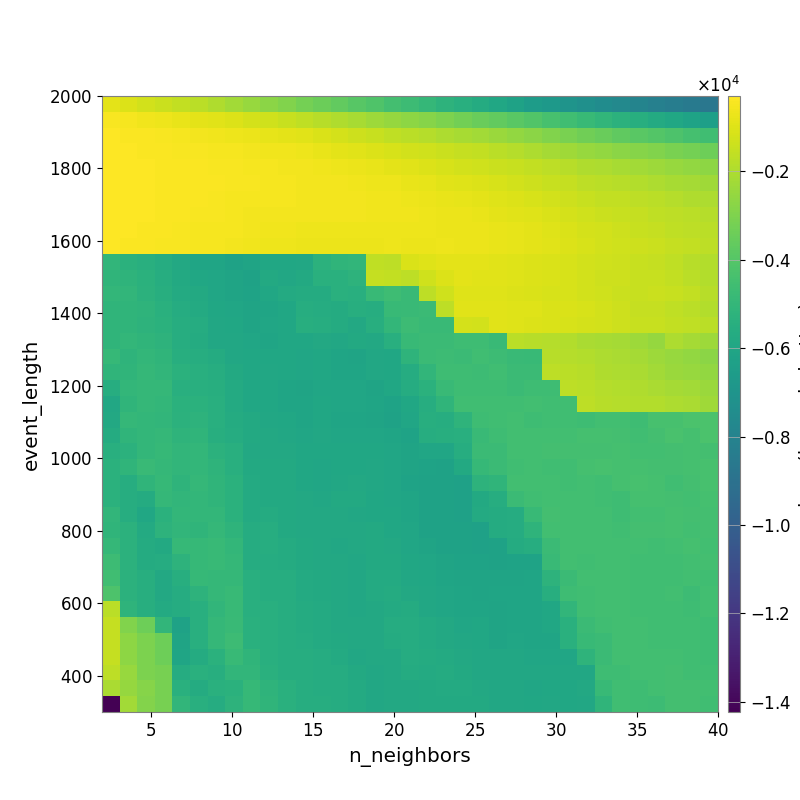

The data file committed next to this chart (first rows):
-8.791304168506036376e+02, -1.042408423832935114e+03, -1.222023187710805814e+03, -1.428612844049662499e+03, -1.573575369523125346e+03, -1.760272034050031834e+03, -1.976975838460422437e+03, -2.213196891852839144e+03, -2.456942795308879795e+03, -2.692757885439061738e+03, -2.944234165126921198e+03, -3.181214969064306842e+03, -3.399301433333638670e+03, -3.647885079577706620e+03, -3.917556179281762979e+03, -4.143418759917243733e+03, -4.440389645623235992e+03, -4.684917404226781400e+03, -4.936520896554130559e+03, -5.194816284607431953e+03, -5.456459978984788904e+03, -5.674912314938675081e+03, -5.917349339731174950e+03, -6.221918411463044322e+03
-4.177831315964174337e+02, -4.857903382223241806e+02, -5.739643490063596118e+02, -6.730557829135831298e+02, -7.531681922282659798e+02, -8.399523844906026397e+02, -9.422639852347655278e+02, -1.050003874130291706e+03, -1.179702800723189057e+03, -1.318489992001743076e+03, -1.443342946852620344e+03, -1.602228073384770596e+03, -1.779119752619136307e+03, -1.972600744460879014e+03, -2.127796763745056523e+03, -2.316654535709966694e+03, -2.492443150456779222e+03, -2.680037349824734974e+03, -2.850516706311759208e+03, -3.058568696068906775e+03, -3.265629213699774482e+03, -3.478387269963945528e+03, -3.635250096559872418e+03, -3.874932780758037097e+03
-3.269482693090379257e+02, -3.564494674303929855e+02, -3.858096746260275722e+02, -4.299915822451044392e+02, -4.759972687920223393e+02, -5.227410294385531415e+02, -5.991402453448548613e+02, -6.539104323209968470e+02, -7.160490473368364519e+02, -7.862494332770818346e+02, -8.658371740841467954e+02, -9.419494419585745391e+02, -1.059073991625935605e+03, -1.194823393953447066e+03, -1.348184225658962077e+03, -1.457865865571426411e+03, -1.601843428737060776e+03, -1.762976593965780467e+03, -1.865744894297911515e+03, -1.996348557966456838e+03, -2.092603465004709506e+03, -2.240471411120235643e+03, -2.375610067467966473e+03, -2.549975282391421842e+03
-3.129184475065139850e+02, -3.338813492436769366e+02, -3.488085348154016287e+02, -3.774807038128560635e+02, -4.168488889823646559e+02, -4.235284965181766665e+02, -4.635592604934377050e+02, -5.024154756567323830e+02, -5.394748529961843815e+02, -5.756951007461087784e+02, -6.092181016505290927e+02, -6.704890153007177105e+02, -7.429731178846521971e+02, -8.386631313767240954e+02, -9.293517114014050549e+02, -1.007861113394553286e+03, -1.115711581830381647e+03, -1.219630557281195024e+03, -1.320362005993957155e+03, -1.417776838347145031e+03, -1.507752314242635293e+03, -1.594249842147637310e+03, -1.732981893453189741e+03, -1.841983576743756657e+03
-3.024476299457079449e+02, -3.320438402094658272e+02, -3.295847363557405174e+02, -3.551501620925466227e+02, -3.813364797633721537e+02, -3.865585128648045838e+02, -4.144672323671231311e+02, -4.394445602081790980e+02, -4.756059113232223012e+02, -4.984317837444930888e+02, -5.130585523844806630e+02, -5.436689743658400857e+02, -5.901325175163526637e+02, -6.296590147312493855e+02, -7.132629463225932795e+02, -7.711744289517286006e+02, -8.515960833102578817e+02, -9.268718174610784217e+02, -1.029376198250802645e+03, -1.151749582456879807e+03, -1.229441772496813655e+03, -1.321613535391247751e+03, -1.389274774748281061e+03, -1.475264529487444861e+03
-2.965212020467056959e+02, -3.233096211145488041e+02, -3.336314947712756407e+02, -3.476125130759191393e+02, -3.698679372815092279e+02, -3.663308040172033202e+02, -3.878356664828036742e+02, -4.298256716195030549e+02, -4.514183698955098407e+02, -4.682042844101268315e+02, -4.914331922126928021e+02, -5.219936892860170019e+02, -5.519141172471704522e+02, -5.594409101371658153e+02, -6.034996919555911745e+02, -6.291255335824891972e+02, -6.715655885543731074e+02, -7.508587563964671290e+02, -8.330939008457920636e+02, -9.074337748722256265e+02, -9.570989238394000722e+02, -1.036907679524422747e+03, -1.133516044167786731e+03, -1.246653142487042032e+03
-2.930068887899687411e+02, -3.210479348721103179e+02, -3.402943008582064408e+02, -3.563528359842248960e+02, -3.809827119793237102e+02, -4.016278094208774405e+02, -4.348091764061574622e+02, -4.716894792546187318e+02, -4.843647728143685072e+02, -5.100688483725408560e+02, -5.002343068712352760e+02, -5.320228999288736986e+02, -5.560616705215095408e+02, -5.532996118232421168e+02, -5.485980094498938797e+02, -5.832432738309948945e+02, -6.111000069735313218e+02, -6.412864750758909622e+02, -7.087789370928331891e+02, -7.673293410472592768e+02, -8.173971793117420930e+02, -8.783286470094806191e+02, -9.559184186992638388e+02, -1.048851020233605823e+03
-2.932702887360076147e+02, -3.114651957764342001e+02, -3.302134162253257728e+02, -3.552543063058515145e+02, -3.852055352898331080e+02, -4.026919578593606275e+02, -4.423327278038520944e+02, -4.835477234674846727e+02, -5.118840839375354221e+02, -5.407086776575210934e+02, -5.597154697292561423e+02, -5.241690235551651540e+02, -5.466188178198671039e+02, -5.448431019812970817e+02, -5.536114550394077014e+02, -5.719195047234949243e+02, -5.810566168107252452e+02, -5.760145815755236072e+02, -6.204552908989286379e+02, -6.753995932469354102e+02, -7.107994591007338840e+02, -7.777991182887548121e+02, -8.621351905162831599e+02, -9.031859627643776776e+02
-3.052131303116613594e+02, -3.335879149333839564e+02, -3.675915388033164390e+02, -3.928362544800872911e+02, -4.391823848747926036e+02, -4.602687830275293095e+02, -4.815539826394758052e+02, -4.944469557512329061e+02, -5.359293761971023287e+02, -5.793085578764954562e+02, -5.958122553933442305e+02, -6.276591581409140872e+02, -6.390332501657936746e+02, -6.332034029675321563e+02, -6.308921390007210448e+02, -6.494348661155878517e+02, -6.634566986717194368e+02, -6.585930366731211052e+02, -6.724638178385083620e+02, -6.832856690563062330e+02, -6.797409725087197785e+02, -7.054993222176358358e+02, -7.759747457547811109e+02, -8.370739724802233468e+02
-3.236865298368900881e+02, -3.550890085501555404e+02, -3.816772729014789434e+02, -4.035879784470575373e+02, -4.425562785817584768e+02, -4.769191438061139365e+02, -4.886053130919447653e+02, -5.361319488424268229e+02, -5.840573046153319865e+02, -6.542480548668809206e+02, -6.729298013267064107e+02, -6.984047505441750445e+02, -7.233519667378523081e+02, -6.822684222248158221e+02, -7.118495843144130504e+02, -6.863136725678696166e+02, -6.473900986926093992e+02, -7.084760698007482915e+02, -6.902734250388577948e+02, -6.629427365130953831e+02, -6.969616834456236347e+02, -7.072819560065984206e+02, -7.384567419455668187e+02, -8.105781246663574393e+02
-5.029806979131539265e+03, -5.318529655692794222e+03, -5.443378983544318544e+03, -5.579148076264404153e+03, -5.794023403016709381e+03, -6.014836338427917326e+03, -6.045582191558813065e+03, -6.180204740042233425e+03, -6.115195498487179066e+03, -5.946581812994978463e+03, -5.946871564581005259e+03, -5.848099628947712517e+03, -5.258743425670464603e+03, -5.115078478789635483e+03, -5.037811103333184292e+03, -1.611839728373967091e+03, -1.673079875750242991e+03, -1.092904735007051613e+03, -9.949817592085528304e+02, -8.783330373596319305e+02, -8.688112663846933401e+02, -8.744607348431050013e+02, -9.262129372337282120e+02, -9.981627492450259069e+02
-5.110852839627777030e+03, -5.138764350425826706e+03, -5.321452149268187895e+03, -5.559850617372142551e+03, -5.775820811838283589e+03, -5.910247978004257675e+03, -5.977890883376076090e+03, -6.095880658294335262e+03, -6.218873115890651206e+03, -5.757719960667764099e+03, -5.858040711141074098e+03, -5.756005849560880051e+03, -5.396291887367141499e+03, -5.385943207952448574e+03, -5.227174953334836573e+03, -1.499591346435178593e+03, -1.569792215034459787e+03, -1.689098341724140937e+03, -1.277732584736955005e+03, -1.014057188163724277e+03, -8.598121358821668991e+02, -9.154520156963498039e+02, -9.035736414845179070e+02, -9.601657325538504892e+02
-5.023224332780955592e+03, -5.083486662019262440e+03, -5.295200928822736387e+03, -5.477843878283641970e+03, -5.695408027093992132e+03, -5.754795344020769335e+03, -5.977890883376076090e+03, -6.095880658294335262e+03, -6.137944043441242684e+03, -5.922986421171855909e+03, -5.711133654459907120e+03, -5.649476278213453043e+03, -5.651573807732801470e+03, -5.368238762326078358e+03, -5.448626515167845355e+03, -4.853118764111211931e+03, -4.640704265973166002e+03, -4.779538594219786319e+03, -1.691725072368247766e+03, -1.300110451365306744e+03, -9.748440861276874330e+02, -9.973460768047494867e+02, -9.760031611197158554e+02, -1.027931394431063609e+03
-5.107925732279479234e+03, -5.134024443740870993e+03, -5.172703665348540198e+03, -5.361628735065221008e+03, -5.588804503380139067e+03, -5.704738338378730077e+03, -5.936833721963797871e+03, -5.968203623246594361e+03, -6.065306831244325622e+03, -6.014537006385474342e+03, -5.941988244683901939e+03, -5.546373506088574686e+03, -5.616468715159403473e+03, -5.681140700558430581e+03, -5.490853813853912470e+03, -5.532014794858926507e+03, -4.848112055104243154e+03, -4.793318763409946769e+03, -4.755043276740470901e+03, -1.692176105850967360e+03, -9.356330247460128930e+02, -9.433112451189765579e+02, -8.946285510884556516e+02, -9.474795654619429115e+02
-5.110019555918473998e+03, -5.134024443740870993e+03, -5.245419366659508341e+03, -5.347074774020837140e+03, -5.563658096555010161e+03, -5.621379967136971572e+03, -5.862541563942701032e+03, -5.954165614329360324e+03, -6.065306831244325622e+03, -5.992043929578354437e+03, -5.909353843099136611e+03, -5.501952389645389303e+03, -5.569359713261364959e+03, -5.681140700558430581e+03, -5.823549148738537951e+03, -5.500360233481454998e+03, -4.999354710641508063e+03, -4.676129344379533904e+03, -4.783192640884463799e+03, -4.762307463093785373e+03, -1.205379904829982706e+03, -1.225735829235284427e+03, -9.432255403658854220e+02, -9.850471218848144872e+02
-5.110019555918473998e+03, -4.988471023315166349e+03, -5.116768451191464919e+03, -5.234260699529976591e+03, -5.542352068463161231e+03, -5.658726243286945646e+03, -5.862541563942701032e+03, -5.886361184233257518e+03, -5.968203623246594361e+03, -6.014350077697818961e+03, -5.932313539060217408e+03, -5.941641038535784901e+03, -5.800298412655685752e+03, -5.879264982908051934e+03, -5.773552612568237237e+03, -5.820010901106183155e+03, -5.432603991951466014e+03, -4.812127145543414372e+03, -4.725507839499681722e+03, -4.725507839499681722e+03, -4.632964028700978815e+03, -4.645935493574103020e+03, -4.777048741225245067e+03, -1.754464240827707499e+03
-4.875038409050051996e+03, -5.185511694146814989e+03, -5.025289479167427089e+03, -5.129089665265658368e+03, -5.503377782019722872e+03, -5.536395880330440377e+03, -5.649031146087027082e+03, -5.853099767287031682e+03, -5.948592282768694531e+03, -5.948592282768694531e+03, -5.910420122055341380e+03, -5.957113410459977786e+03, -5.953280458125952464e+03, -6.061353151548888491e+03, -6.079718344223089844e+03, -5.864474046169899339e+03, -5.915559174805703151e+03, -5.176572922082066725e+03, -4.718123848930888926e+03, -4.691488181134775914e+03, -4.724210984184806875e+03, -4.586516063631936049e+03, -4.662758506813832355e+03, -4.805192059674467600e+03
-5.107991961645929223e+03, -5.090679618921664769e+03, -4.956170764448888804e+03, -5.047724401187349940e+03, -5.346692514247389227e+03, -5.423699781518856071e+03, -5.554529358203240008e+03, -5.742209094995221676e+03, -5.944463571243948536e+03, -5.898682226951533266e+03, -5.939988612820789058e+03, -5.982471237544705218e+03, -5.953280458125952464e+03, -6.061353151548888491e+03, -6.061353151548888491e+03, -5.864474046169899339e+03, -5.912783028975944035e+03, -5.579937058239906037e+03, -5.064444316566310590e+03, -4.607626429213939446e+03, -4.648358455194577800e+03, -4.679710610732136047e+03, -4.540071911309648385e+03, -4.736881123725152065e+03
-5.572621164577384661e+03, -4.993238749554443530e+03, -4.965190305407378219e+03, -4.968548781454384880e+03, -5.436071005561787388e+03, -5.423699781518856071e+03, -5.472922835242307883e+03, -5.722051700314234040e+03, -5.907853620373208287e+03, -5.911613909554364909e+03, -6.044484070878598686e+03, -6.091533232198239602e+03, -6.005651384450378828e+03, -5.965995467280188677e+03, -5.995535925186555687e+03, -6.076350570125619015e+03, -5.912783028975944035e+03, -5.605886407002960368e+03, -5.329584318502042152e+03, -4.802512382805782181e+03, -4.615575433986985445e+03, -4.646763127684742358e+03, -4.624135109464539710e+03, -4.703355028570681498e+03
-5.897963857199407357e+03, -5.092286844054510766e+03, -4.965190305407378219e+03, -4.980964325528258996e+03, -5.347252174114277295e+03, -5.332307311362628752e+03, -5.453710486715504885e+03, -5.722051700314234040e+03, -5.907853620373208287e+03, -5.933951412462100961e+03, -6.037610692277083217e+03, -6.014350077697818961e+03, -5.953858646236944878e+03, -5.958478182812886189e+03, -5.995535925186555687e+03, -6.014517282967666688e+03, -6.130309091108425491e+03, -5.950553332962888817e+03, -5.558300366831839710e+03, -5.127803800390183824e+03, -4.573416752760424970e+03, -4.575592856610825947e+03, -4.559320413384016319e+03, -4.584250126617995193e+03
-5.798703551130928645e+03, -4.953999982933512001e+03, -4.993238749554443530e+03, -5.047500802345636657e+03, -5.266633777292982813e+03, -5.218891076822374998e+03, -5.435414697809259451e+03, -5.674831320845749360e+03, -5.790225918622242716e+03, -5.864544136651105873e+03, -5.947056830629189790e+03, -6.014350077697818961e+03, -5.906254341597596976e+03, -6.016515179346271907e+03, -6.049903830052437115e+03, -6.083404972421361890e+03, -6.178894588246304011e+03, -5.963810953754988077e+03, -5.519525525062782435e+03, -5.558300366831839710e+03, -5.173177514466054163e+03, -4.609692255284826388e+03, -4.583508653259206767e+03, -4.533838739856840220e+03
-5.655481417655319092e+03, -5.128147073495108998e+03, -4.993238749554443530e+03, -4.956530788293872320e+03, -5.178831743307360739e+03, -5.097190069645609583e+03, -5.468525908037327099e+03, -5.594039480411303884e+03, -5.790225918622242716e+03, -5.816104931455267433e+03, -5.865349855710703196e+03, -5.968203623246594361e+03, -5.880593854064427433e+03, -5.974818686167262058e+03, -6.008689506923512454e+03, -6.006925798436878722e+03, -6.049308798832365028e+03, -6.145805571435864294e+03, -5.531736201765726037e+03, -5.510465647991410151e+03, -5.460906999060502130e+03, -4.765056012170968643e+03, -4.609692255284826388e+03, -4.533838739856840220e+03
-5.441307896716128198e+03, -5.274066445385382394e+03, -4.993238749554443530e+03, -4.897379826897358726e+03, -5.055267257813822653e+03, -5.012587328993176016e+03, -5.260474848333061345e+03, -5.453192378368215941e+03, -5.806826310137296787e+03, -5.816104931455267433e+03, -5.816104931455267433e+03, -5.936833721963797871e+03, -5.933791601555938541e+03, -5.917047377081879858e+03, -5.901828687145545700e+03, -5.903883780258845036e+03, -5.975854860731267763e+03, -6.102069509484822447e+03, -5.963810953754988077e+03, -5.967050630387361707e+03, -5.566598849816402435e+03, -4.714277744254399295e+03, -4.712207123289184892e+03, -4.514261395089970392e+03
-5.311575855225278247e+03, -5.117106598127572397e+03, -4.794501288508241487e+03, -4.965190305407378219e+03, -5.055267257813822653e+03, -5.012587328993176016e+03, -5.174861068360217359e+03, -5.444424030119744202e+03, -5.749506024301056641e+03, -5.790225918622242716e+03, -5.790225918622242716e+03, -5.952663841738025440e+03, -5.987750630847139291e+03, -5.908420051088341097e+03, -5.901828687145545700e+03, -5.898756104727364800e+03, -5.975854860731267763e+03, -6.102069509484822447e+03, -6.162527718314523554e+03, -6.194894874234973031e+03, -5.741352721791798103e+03, -4.915291815010756181e+03, -4.713825301170431885e+03, -4.546333203969296846e+03
-5.311575855225278247e+03, -5.565623146748394902e+03, -5.136833014457654826e+03, -4.872386064809850723e+03, -5.139189692201891376e+03, -4.928617712604793269e+03, -5.089863039624902740e+03, -5.346692514247389227e+03, -5.688908188194268405e+03, -5.746043756164351180e+03, -5.790225918622242716e+03, -5.930333928576840663e+03, -5.963302699762764860e+03, -5.852319146106018707e+03, -5.807238336110880482e+03, -5.898756104727364800e+03, -5.975854860731267763e+03, -6.127148606297791048e+03, -6.202530330107677401e+03, -6.176400487004785646e+03, -6.270380790260785943e+03, -5.224127324133291040e+03, -5.097346733596166814e+03, -4.498921887615437299e+03
-5.310229522887460917e+03, -5.535604495856027825e+03, -5.656474933437774780e+03, -4.957920078149330038e+03, -5.047500802345636657e+03, -5.017955577877881296e+03, -5.089863039624902740e+03, -5.346692514247389227e+03, -5.688908188194268405e+03, -5.746043756164351180e+03, -5.746043756164351180e+03, -5.837731784866808994e+03, -5.849045728670305834e+03, -5.788497950613995272e+03, -5.776507488862144783e+03, -5.911442672967764338e+03, -5.985952241736998076e+03, -6.060656613881134945e+03, -6.202530330107677401e+03, -6.176400487004785646e+03, -6.270380790260785943e+03, -5.738392252086982808e+03, -5.526415168265805733e+03, -4.709890857346593293e+03
-5.080482252300645996e+03, -5.535604495856027825e+03, -5.930154144868331059e+03, -5.355519511608157700e+03, -4.988235273124894775e+03, -5.017955577877881296e+03, -5.005492333494507875e+03, -5.346692514247389227e+03, -5.687550429154054655e+03, -5.679976001399914821e+03, -5.746043756164351180e+03, -5.837731784866808994e+03, -5.798643115447835953e+03, -5.822482776011190253e+03, -5.852745788864144743e+03, -5.901635812525276378e+03, -5.904554825454026286e+03, -6.037239116949006529e+03, -6.202530330107677401e+03, -6.202530330107677401e+03, -6.237353049092879701e+03, -5.712895327612329311e+03, -5.648121182816745204e+03, -5.598922438893779145e+03
-5.122770628315770409e+03, -5.297617237869458222e+03, -5.706323203027536692e+03, -5.245800216514241583e+03, -5.058758269015397673e+03, -5.084931704166214331e+03, -4.921760239685133456e+03, -5.174861068360217359e+03, -5.600034024875777504e+03, -5.538053040204906210e+03, -5.746043756164351180e+03, -5.837731784866808994e+03, -5.837731784866808994e+03, -5.822482776011190253e+03, -5.822482776011190253e+03, -5.760571937212015655e+03, -5.904554825454026286e+03, -5.955687301090335495e+03, -6.202530330107677401e+03, -6.202530330107677401e+03, -6.206203978787096275e+03, -6.272533078938282415e+03, -5.648121182816745204e+03, -5.623008991433173833e+03
-4.970295275668842805e+03, -5.297617237869458222e+03, -5.675361059376702542e+03, -5.774396468173511494e+03, -4.888473466594160527e+03, -4.918864185265920241e+03, -4.847123654909468314e+03, -5.014796539021102944e+03, -5.600034024875777504e+03, -5.538053040204906210e+03, -5.657461671127078262e+03, -5.790225918622242716e+03, -5.837731784866808994e+03, -5.886737269369903515e+03, -5.822482776011190253e+03, -5.760571937212015655e+03, -5.838302129606043309e+03, -5.977608826104050422e+03, -6.085317846304120394e+03, -6.202530330107677401e+03, -6.219221620308236197e+03, -6.272533078938282415e+03, -6.214616874870474021e+03, -5.648121182816745204e+03
-4.664507440324761774e+03, -5.297617237869458222e+03, -5.673113439347407621e+03, -5.595865761661937540e+03, -5.230099752682025610e+03, -4.918864185265920241e+03, -4.847123654909468314e+03, -4.930642102157748923e+03, -5.600034024875777504e+03, -5.610861558646873164e+03, -5.637765382997549750e+03, -5.746043756164351180e+03, -5.837731784866808994e+03, -5.837731784866808994e+03, -5.859687643000310345e+03, -5.784496701511558967e+03, -5.760571937212015655e+03, -5.902116810504781824e+03, -5.965141015999346564e+03, -6.070478574750133703e+03, -6.148525601908139834e+03, -6.136271278165509102e+03, -6.214616874870474021e+03, -6.164545770042918775e+03
-4.581796554012278648e+03, -5.297617237869458222e+03, -5.481768816387027982e+03, -5.834638724467075008e+03, -5.482817865376844566e+03, -4.880274943218515546e+03, -4.935900003065687088e+03, -4.930642102157748923e+03, -5.444703391429649855e+03, -5.525408121814344668e+03, -5.546656761903956067e+03, -5.722855738092733191e+03, -5.790225918622242716e+03, -5.837731784866808994e+03, -5.879371251456007485e+03, -5.733707917588959390e+03, -5.707908969391004575e+03, -5.850506298382424575e+03, -5.909855478707877410e+03, -6.046824956959754672e+03, -6.065132075992603859e+03, -6.070941291700442889e+03, -6.117198619099737698e+03, -6.102144660111270241e+03
-4.167254681843895924e+03, -5.297617237869458222e+03, -5.481768816387027982e+03, -5.834638724467075008e+03, -5.581769052052036386e+03, -5.197049780353337155e+03, -4.935900003065687088e+03, -4.847123654909468314e+03, -5.444703391429649855e+03, -5.523874143251073292e+03, -5.546656761903956067e+03, -5.707694368563131320e+03, -5.744291277541852651e+03, -5.837731784866808994e+03, -5.849045728670305834e+03, -5.704637975995085981e+03, -5.679194169756012343e+03, -5.822566427182978259e+03, -5.851258560778584069e+03, -5.984740730841812365e+03, -6.022855531873506152e+03, -6.070941291700442889e+03, -6.048597105914099302e+03, -6.034607092296007977e+03
-1.729580022954947481e+03, -5.165252786934165670e+03, -5.481768816387027982e+03, -5.726625795020050646e+03, -5.581769052052036386e+03, -5.442143827477853847e+03, -5.048650875698333948e+03, -4.847123654909468314e+03, -5.444703391429649855e+03, -5.444703391429649855e+03, -5.546656761903956067e+03, -5.630990365120364004e+03, -5.722855738092733191e+03, -5.837731784866808994e+03, -5.886737269369903515e+03, -5.839357525064405309e+03, -5.704637975995085981e+03, -5.679194169756012343e+03, -5.851411271362717343e+03, -5.984740730841812365e+03, -6.022855531873506152e+03, -6.040203887157807912e+03, -6.105859876697966683e+03, -6.034607092296007977e+03
-1.520226389884821174e+03, -2.922569813018040804e+03, -3.355930923183422692e+03, -5.051665868237750146e+03, -6.215532490721378053e+03, -5.442143827477853847e+03, -4.963830940312493112e+03, -4.770675184215018817e+03, -5.357544151082166536e+03, -5.444703391429649855e+03, -5.528993841365667322e+03, -5.630990365120364004e+03, -5.707694368563131320e+03, -5.792803058511619383e+03, -5.792803058511619383e+03, -5.792803058511619383e+03, -5.614373156603232019e+03, -5.590467779619403700e+03, -5.734575836888633603e+03, -5.829256810725238211e+03, -5.982568712419099938e+03, -5.946028920505716997e+03, -6.105859876697966683e+03, -6.034607092296007977e+03
-1.520226389884821174e+03, -2.641318983715872037e+03, -3.043401458587568413e+03, -3.365294559270582795e+03, -6.099032241546335172e+03, -5.442143827477853847e+03, -4.963830940312493112e+03, -4.688220915523789699e+03, -5.357544151082166536e+03, -5.444703391429649855e+03, -5.525408121814344668e+03, -5.623579617667340244e+03, -5.707694368563131320e+03, -5.790799358816628228e+03, -5.792803058511619383e+03, -5.792803058511619383e+03, -5.639363211427808892e+03, -5.590467779619403700e+03, -5.734575836888633603e+03, -5.798111775346832474e+03, -5.870779683338395444e+03, -5.946028920505716997e+03, -6.082974678913030402e+03, -6.009109989073034740e+03
-1.508591516242237276e+03, -2.641318983715872037e+03, -3.043401458587568413e+03, -3.365294559270582795e+03, -6.013796843386512592e+03, -5.652487530533567224e+03, -5.305049639608494545e+03, -4.854389643153738689e+03, -5.106907833860440405e+03, -5.444703391429649855e+03, -5.523874143251073292e+03, -5.523999416990340251e+03, -5.614801140503723218e+03, -5.707694368563131320e+03, -5.851570938732055765e+03, -5.792803058511619383e+03, -5.792803058511619383e+03, -5.609334609241936050e+03, -5.665926174058011384e+03, -5.729203939489226286e+03, -5.804091559203269753e+03, -5.858597390343560619e+03, -5.876307463370246296e+03, -5.860748504847642835e+03
-1.657958294445347065e+03, -2.435722686192193578e+03, -3.043401458587568413e+03, -3.152977108768649941e+03, -5.626377116144266438e+03, -5.367125012827389583e+03, -5.478983670626925232e+03, -5.053029338326015932e+03, -5.071530109030534732e+03, -5.357544151082166536e+03, -5.523874143251073292e+03, -5.523999416990340251e+03, -5.614801140503723218e+03, -5.623123813086363043e+03, -5.768727997487738321e+03, -5.851570938732055765e+03, -5.792803058511619383e+03, -5.671044775233472137e+03, -5.690925158348241894e+03, -5.665926174058011384e+03, -5.758655424969048909e+03, -5.858597390343560619e+03, -5.876307463370246296e+03, -5.872869546372226068e+03
-2.044114188014418914e+03, -2.472237255522734813e+03, -2.836365667971204857e+03, -3.152977108768649941e+03, -5.367233939353086498e+03, -5.659040053199127215e+03, -5.397830434776364200e+03, -5.339268858342329622e+03, -4.903300571697765918e+03, -5.192513450196024678e+03, -5.357544151082166536e+03, -5.523874143251073292e+03, -5.603098063638098211e+03, -5.623123813086363043e+03, -5.723687360525976146e+03, -5.851570938732055765e+03, -5.792803058511619383e+03, -5.792803058511619383e+03, -5.784262864812368207e+03, -5.715700160806271924e+03, -5.727587443810725745e+03, -5.819780009757460903e+03, -5.879880583040588135e+03, -5.895641023139341996e+03
-1.423066884568089881e+04, -2.206616246514508475e+03, -2.866430185089604947e+03, -3.152977108768649941e+03, -5.078519423881734838e+03, -5.411769891544325219e+03, -5.616730944250085486e+03, -5.235795528464255767e+03, -4.903300571697765918e+03, -5.106907833860440405e+03, -5.357544151082166536e+03, -5.523874143251073292e+03, -5.523874143251073292e+03, -5.623123813086363043e+03, -5.723687360525976146e+03, -5.851570938732055765e+03, -5.792803058511619383e+03, -5.792803058511619383e+03, -5.784262864812368207e+03, -5.747095615565784101e+03, -5.743628528151862156e+03, -5.788970937038428019e+03, -5.859614476687542265e+03, -5.867920007794882622e+03
